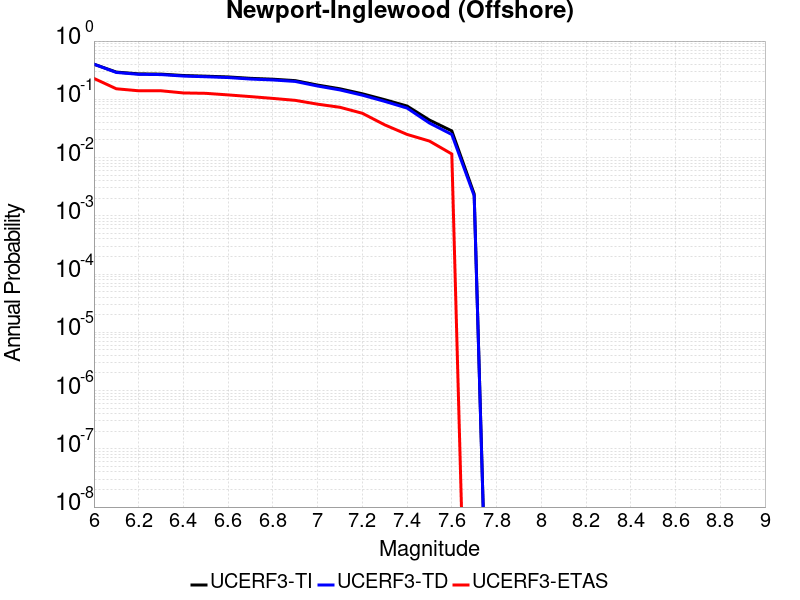

The table this chart was drawn from, first rows:
Magnitude, UCERF3-TI Prob, UCERF3-TD Prob, UCERF3-ETAS Prob
6.0, 0.4007, 0.4007, 0.2284
6.1, 0.2935, 0.2891, 0.1516
6.2, 0.2736, 0.2685, 0.1401
6.3, 0.2708, 0.2657, 0.1401
6.4, 0.2563, 0.2507, 0.1286
6.5, 0.2496, 0.2439, 0.1267
6.6, 0.2423, 0.2363, 0.119
6.7, 0.2292, 0.2229, 0.1113
6.8, 0.2215, 0.2149, 0.1036
6.9, 0.2093, 0.2026, 0.09597
7.0, 0.1757, 0.1691, 0.08253
7.1, 0.1516, 0.1448, 0.07294
7.2, 0.1245, 0.1177, 0.05758
7.3, 0.09852, 0.09216, 0.03647
7.4, 0.07665, 0.07073, 0.02495
7.5, 0.04408, 0.03911, 0.01919
7.6, 0.02869, 0.02491, 0.01152
7.7, 0.002376, 0.002206, 0.0
